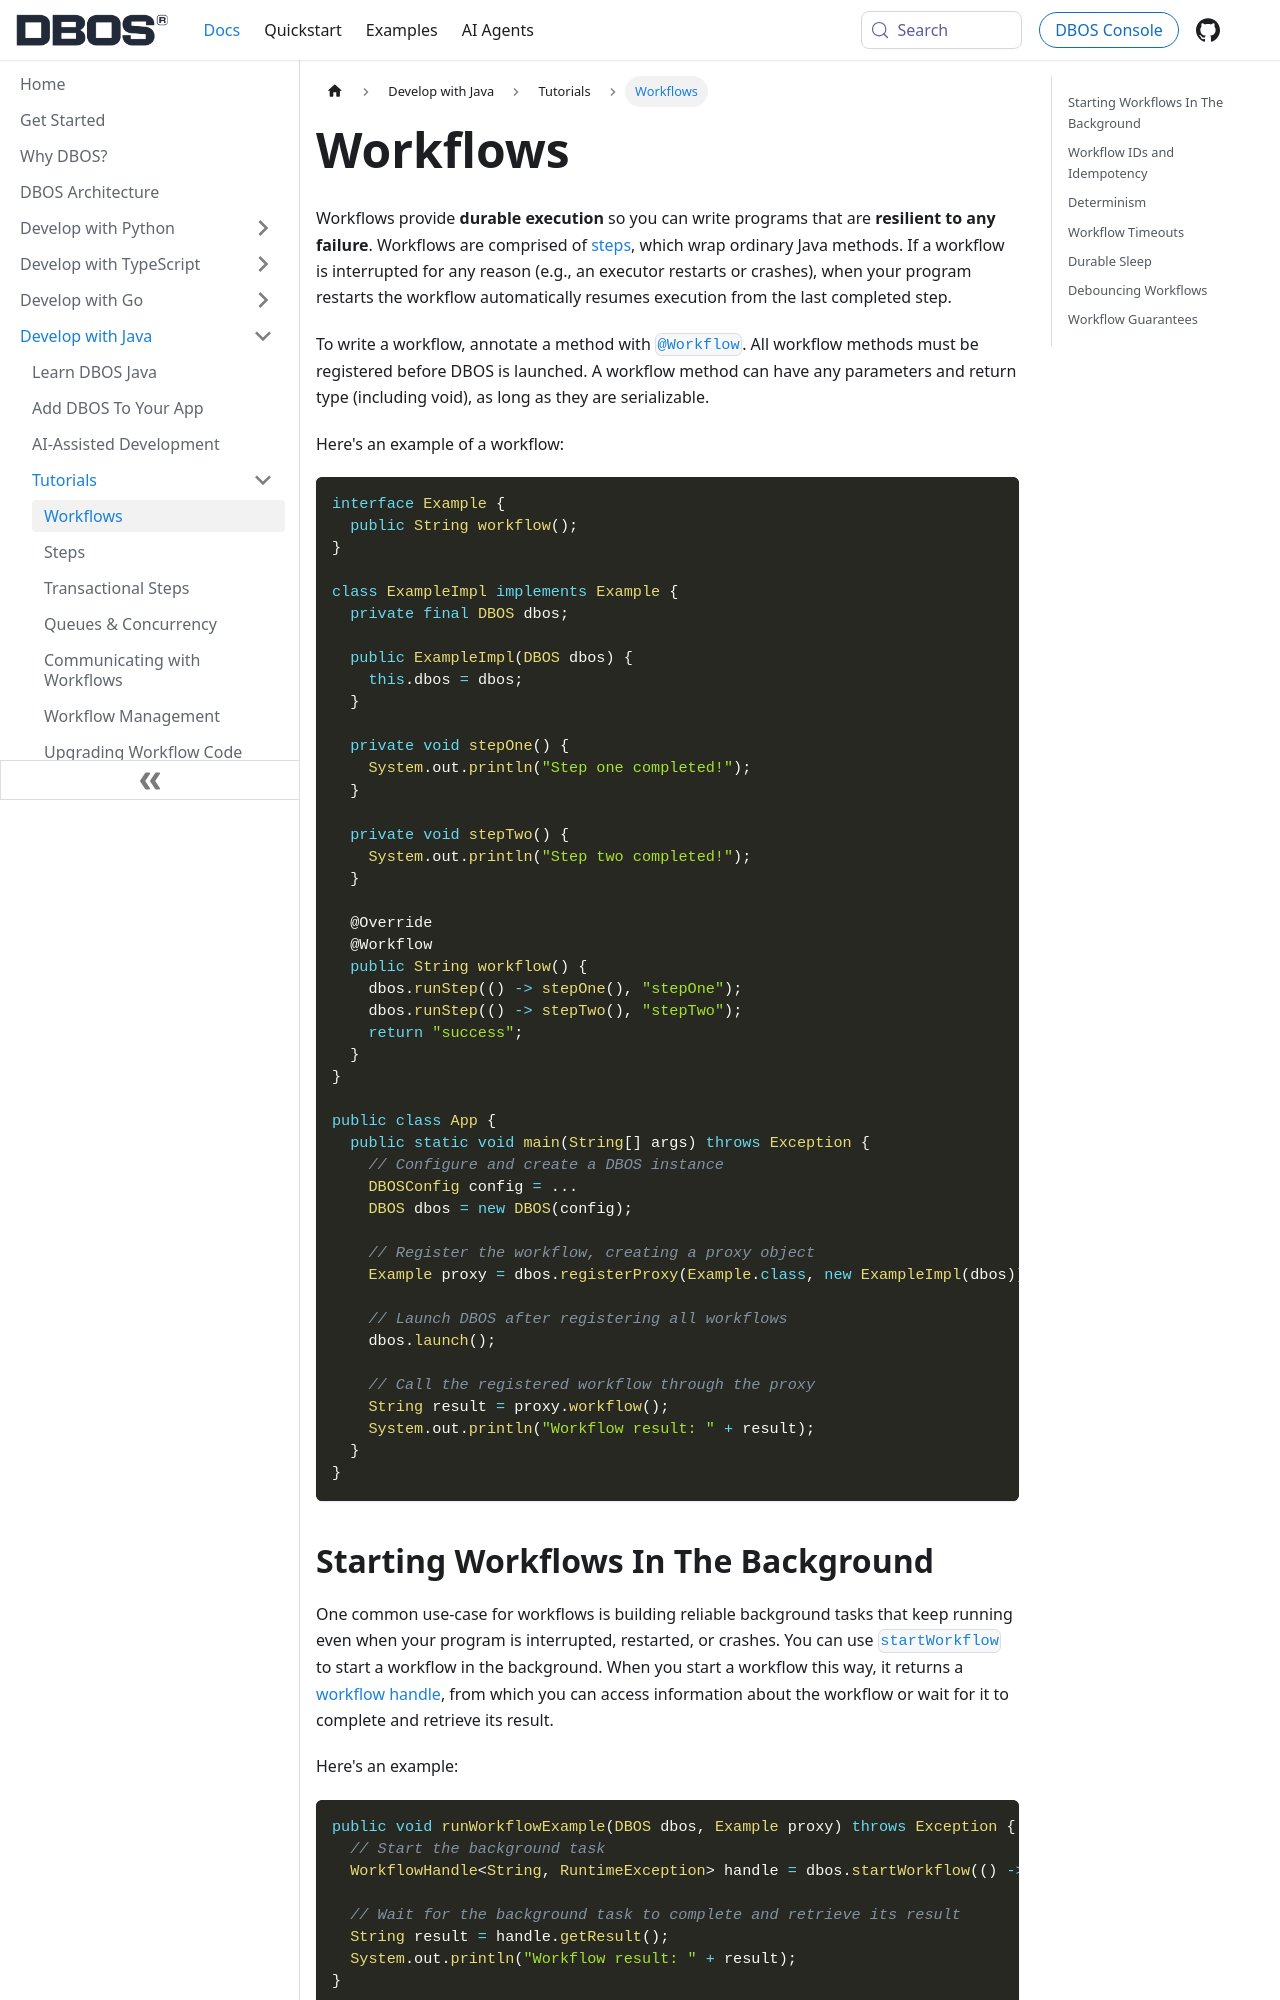

repository: dbos-inc/dbos-docs · page: java/tutorials/workflow-tutorial.html · generator: docusaurus

---
sidebar_position: 10
title: Workflows
toc_max_heading_level: 3
---

Workflows provide **durable execution** so you can write programs that are **resilient to any failure**.
Workflows are comprised of [steps](./step-tutorial.md), which wrap ordinary Java methods.
If a workflow is interrupted for any reason (e.g., an executor restarts or crashes), when your program restarts the workflow automatically resumes execution from the last completed step.

To write a workflow, annotate a method with [`@Workflow`](../reference/workflows-steps.md#workflow).
All workflow methods must be registered before DBOS is launched.
A workflow method can have any parameters and return type (including void), as long as they are serializable.

Here's an example of a workflow:

```java
interface Example {
  public String workflow();
}

class ExampleImpl implements Example {
  private final DBOS dbos;

  public ExampleImpl(DBOS dbos) {
    this.dbos = dbos;
  }

  private void stepOne() {
    System.out.println("Step one completed!");
  }

  private void stepTwo() {
    System.out.println("Step two completed!");
  }

  @Override
  @Workflow
  public String workflow() {
    dbos.runStep(() -> stepOne(), "stepOne");
    dbos.runStep(() -> stepTwo(), "stepTwo");
    return "success";
  }
}

public class App {
  public static void main(String[] args) throws Exception {
    // Configure and create a DBOS instance
    DBOSConfig config = ...
    DBOS dbos = new DBOS(config);

    // Register the workflow, creating a proxy object
    Example proxy = dbos.registerProxy(Example.class, new ExampleImpl(dbos));

    // Launch DBOS after registering all workflows
    dbos.launch();

    // Call the registered workflow through the proxy
    String result = proxy.workflow();
    System.out.println("Workflow result: " + result);
  }
}
```
